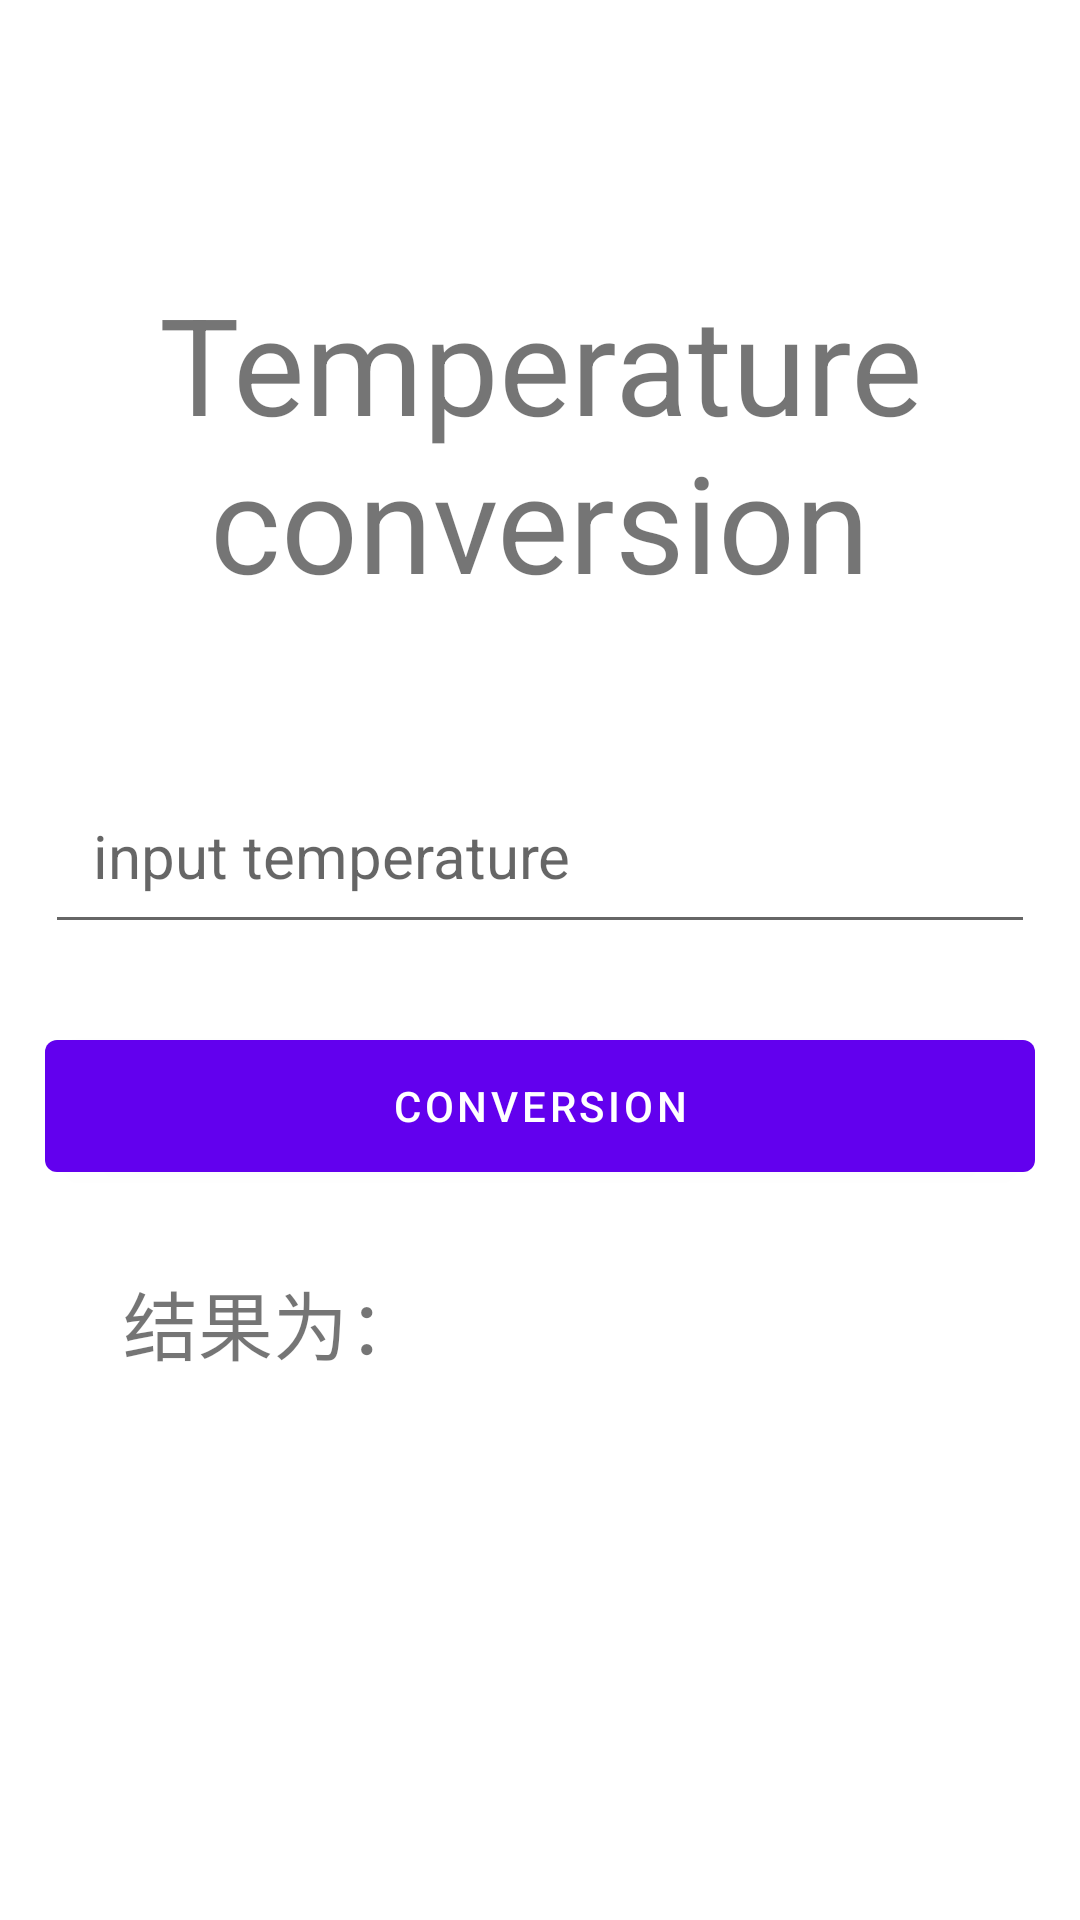

This screen was rendered from an Android layout file. Write that file and the resources it references.
<!-- AndroidManifest.xml: application theme Theme.Frist -->
<!-- res/layout/activity_main4.xml -->
<?xml version="1.0" encoding="utf-8"?>
<androidx.constraintlayout.widget.ConstraintLayout
    xmlns:android="http://schemas.android.com/apk/res/android"
    xmlns:app="http://schemas.android.com/apk/res-auto"
    android:layout_width="match_parent"
    android:layout_height="match_parent">

    <LinearLayout
        android:layout_width="match_parent"
        android:layout_height="0dp"
        android:layout_marginStart="15dp"
        android:layout_marginLeft="15dp"
        android:layout_marginTop="15dp"
        android:layout_marginEnd="15dp"
        android:layout_marginRight="15dp"
        android:layout_marginBottom="15dp"
        android:orientation="vertical"
        app:layout_constraintBottom_toBottomOf="parent"
        app:layout_constraintEnd_toEndOf="parent"
        app:layout_constraintStart_toStartOf="parent"
        app:layout_constraintTop_toTopOf="parent">

        <TextView
            android:id="@+id/textView2"
            android:layout_width="match_parent"
            android:layout_height="wrap_content"
            android:layout_marginTop="50dp"
            android:layout_marginBottom="26dp"
            android:gravity="center"
            android:padding="26dp"
            android:text="Temperature conversion"
            android:textSize="45dp" />

        <EditText
            android:id="@+id/inp"
            android:layout_width="match_parent"
            android:layout_height="wrap_content"
            android:layout_marginBottom="26dp"
            android:ems="10"
            android:hint="input temperature"
            android:inputType="numberDecimal"
            android:padding="16dp"
            android:textSize="20dp" />

        <Button
            android:id="@+id/button2"
            android:layout_width="match_parent"
            android:layout_height="wrap_content"
            android:height="56dp"
            android:onClick="onClick"
            android:text="conversion" />

        <TextView
            android:id="@+id/textshow"
            android:layout_width="match_parent"
            android:layout_height="wrap_content"
            android:layout_marginBottom="26dp"
            android:padding="26dp"
            android:text="结果为："
            android:textSize="25dp" />


    </LinearLayout>
</androidx.constraintlayout.widget.ConstraintLayout>
<!-- resources referenced by this layout -->
<resources>
  <style name="Theme.Frist" parent="Theme.MaterialComponents.DayNight.DarkActionBar">
          
          <item name="colorPrimary">@color/purple_500</item>
          <item name="colorPrimaryVariant">@color/purple_700</item>
          <item name="colorOnPrimary">@color/white</item>
          
          <item name="colorSecondary">@color/teal_200</item>
          <item name="colorSecondaryVariant">@color/teal_700</item>
          <item name="colorOnSecondary">@color/black</item>
          
          <item name="android:statusBarColor" tools:targetApi="l">?attr/colorPrimaryVariant</item>
          
      </style>
  <!-- not gathered from this repository: default colours our renderer supplied (Android Studio template values) -->
  <color name="purple_500">#FF6200EE</color>
  <color name="purple_700">#FF3700B3</color>
  <color name="teal_200">#FF03DAC5</color>
  <color name="teal_700">#FF018786</color>
  <color name="black">#FF000000</color>
  <color name="white">#FFFFFFFF</color>
</resources>
